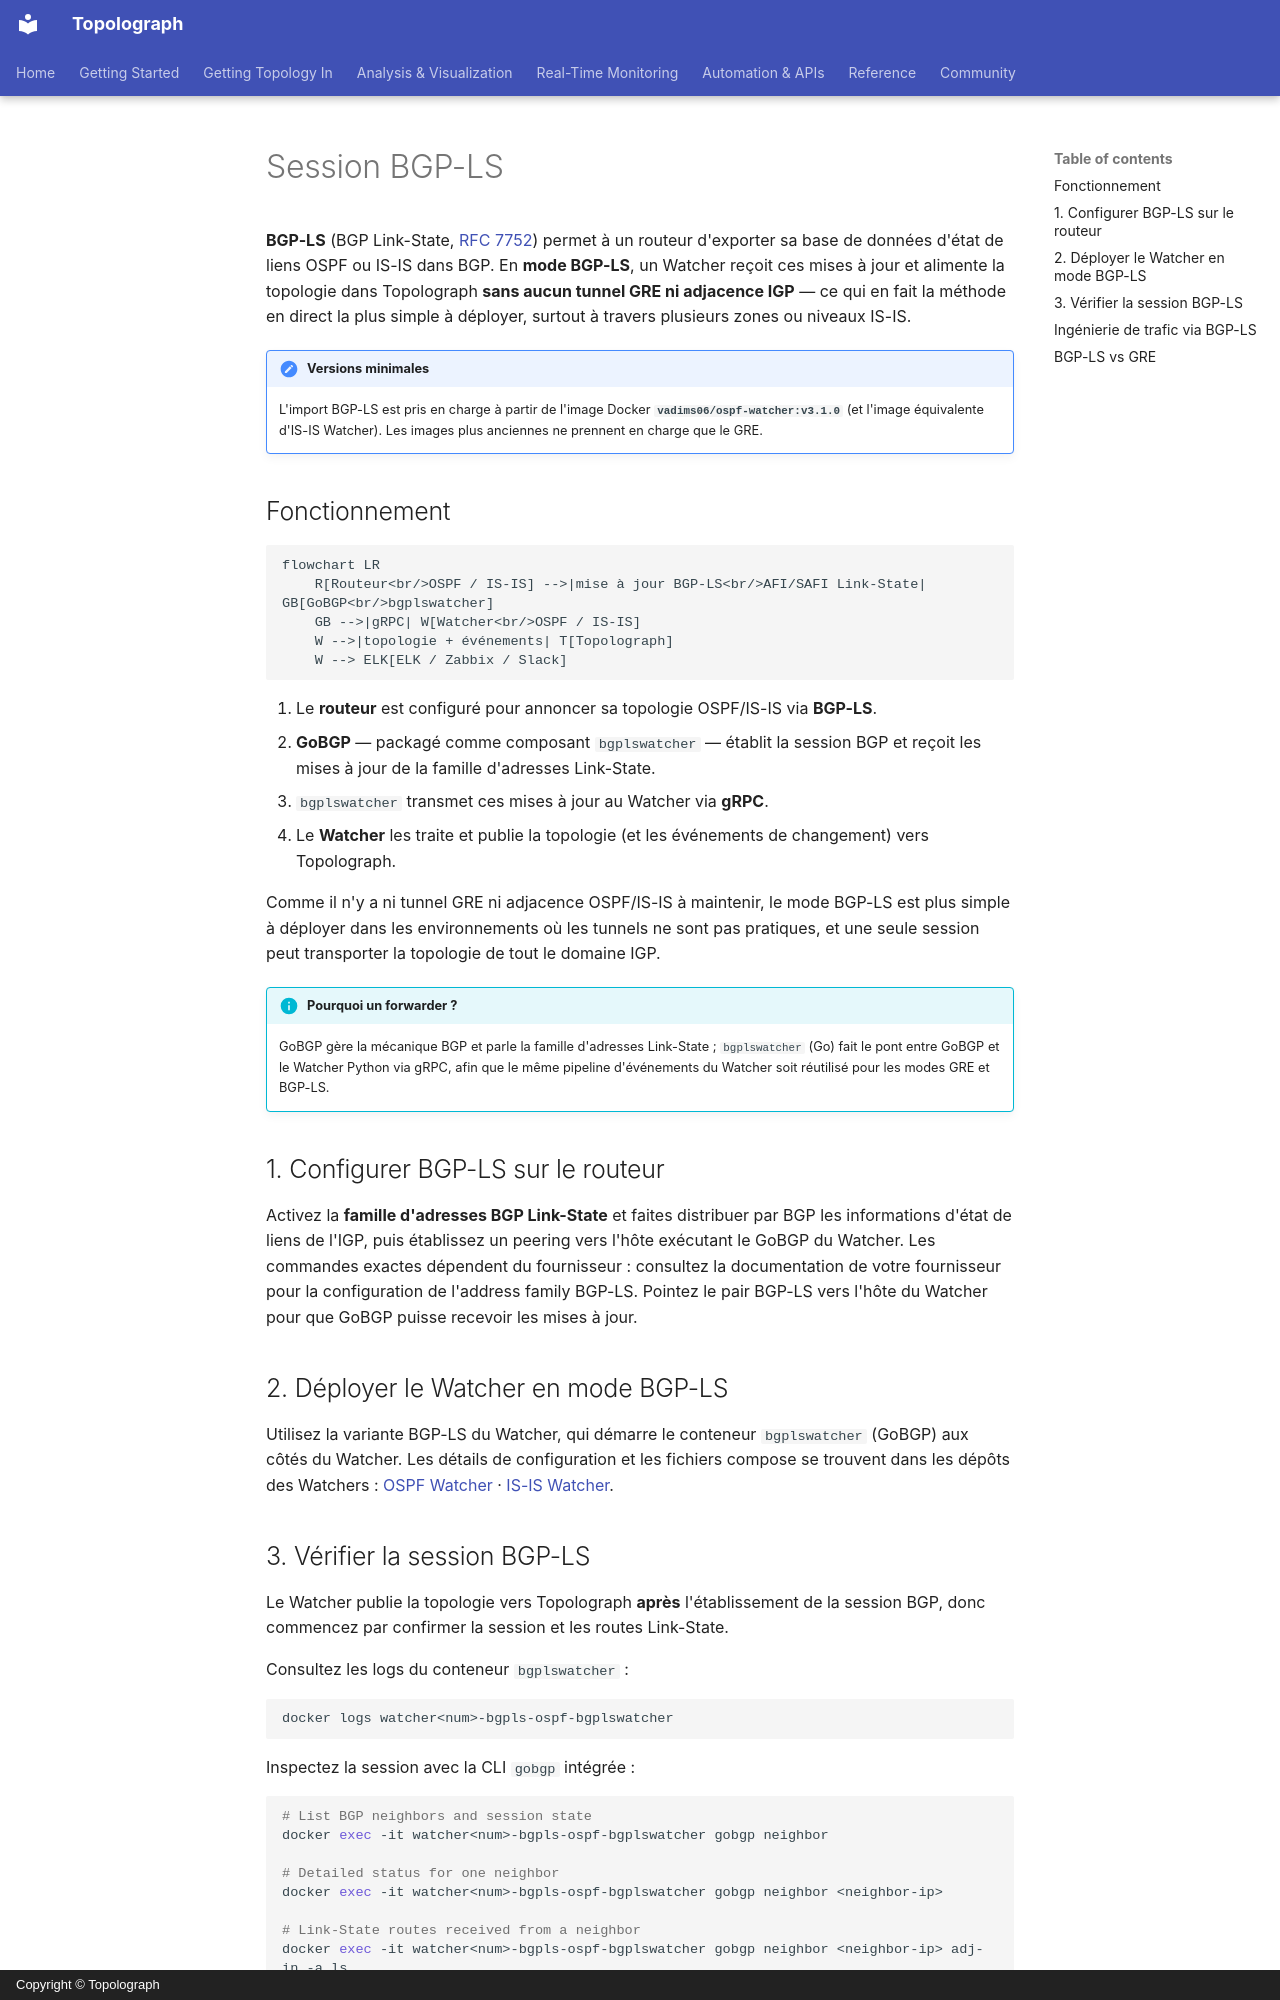

repository: Vadims06/topolograph · page: ingestion/bgp-ls.fr/index.html · generator: mkdocs · copyright: Copyright © Topolograph

# Session BGP-LS

**BGP-LS** (BGP Link-State, [RFC 7752](https://datatracker.ietf.org/doc/html/rfc7752))
permet à un routeur d'exporter sa base de données d'état de liens OSPF ou
IS-IS dans BGP. En **mode BGP-LS**, un Watcher reçoit ces mises à jour et
alimente la topologie dans Topolograph **sans aucun tunnel GRE ni adjacence
IGP** — ce qui en fait la méthode en direct la plus simple à déployer,
surtout à travers plusieurs zones ou niveaux IS-IS.

!!! note "Versions minimales"
    L'import BGP-LS est pris en charge à partir de l'image Docker
    **`vadims06/ospf-watcher:v3.1.0`** (et l'image équivalente d'IS-IS
    Watcher). Les images plus anciennes ne prennent en charge que le GRE.

## Fonctionnement

```mermaid
flowchart LR
    R[Routeur<br/>OSPF / IS-IS] -->|mise à jour BGP-LS<br/>AFI/SAFI Link-State| GB[GoBGP<br/>bgplswatcher]
    GB -->|gRPC| W[Watcher<br/>OSPF / IS-IS]
    W -->|topologie + événements| T[Topolograph]
    W --> ELK[ELK / Zabbix / Slack]
```

1. Le **routeur** est configuré pour annoncer sa topologie OSPF/IS-IS via
   **BGP-LS**.
2. **GoBGP** — packagé comme composant `bgplswatcher` — établit la session
   BGP et reçoit les mises à jour de la famille d'adresses Link-State.
3. `bgplswatcher` transmet ces mises à jour au Watcher via **gRPC**.
4. Le **Watcher** les traite et publie la topologie (et les événements de
   changement) vers Topolograph.

Comme il n'y a ni tunnel GRE ni adjacence OSPF/IS-IS à maintenir, le mode
BGP-LS est plus simple à déployer dans les environnements où les tunnels ne
sont pas pratiques, et une seule session peut transporter la topologie de
tout le domaine IGP.

!!! info "Pourquoi un forwarder ?"
    GoBGP gère la mécanique BGP et parle la famille d'adresses Link-State ;
    `bgplswatcher` (Go) fait le pont entre GoBGP et le Watcher Python via
    gRPC, afin que le même pipeline d'événements du Watcher soit réutilisé
    pour les modes GRE et BGP-LS.

## 1. Configurer BGP-LS sur le routeur

Activez la **famille d'adresses BGP Link-State** et faites distribuer par
BGP les informations d'état de liens de l'IGP, puis établissez un peering
vers l'hôte exécutant le GoBGP du Watcher. Les commandes exactes dépendent du
fournisseur : consultez la documentation de votre fournisseur pour la
configuration de l'address family BGP-LS. Pointez le pair BGP-LS vers l'hôte du Watcher pour
que GoBGP puisse recevoir les mises à jour.

## 2. Déployer le Watcher en mode BGP-LS

Utilisez la variante BGP-LS du Watcher, qui démarre le conteneur
`bgplswatcher` (GoBGP) aux côtés du Watcher. Les détails de configuration et
les fichiers compose se trouvent dans les dépôts des Watchers :
[OSPF Watcher](https://github.com/Vadims06/ospfwatcher) ·
[IS-IS Watcher](https://github.com/Vadims06/isiswatcher).
